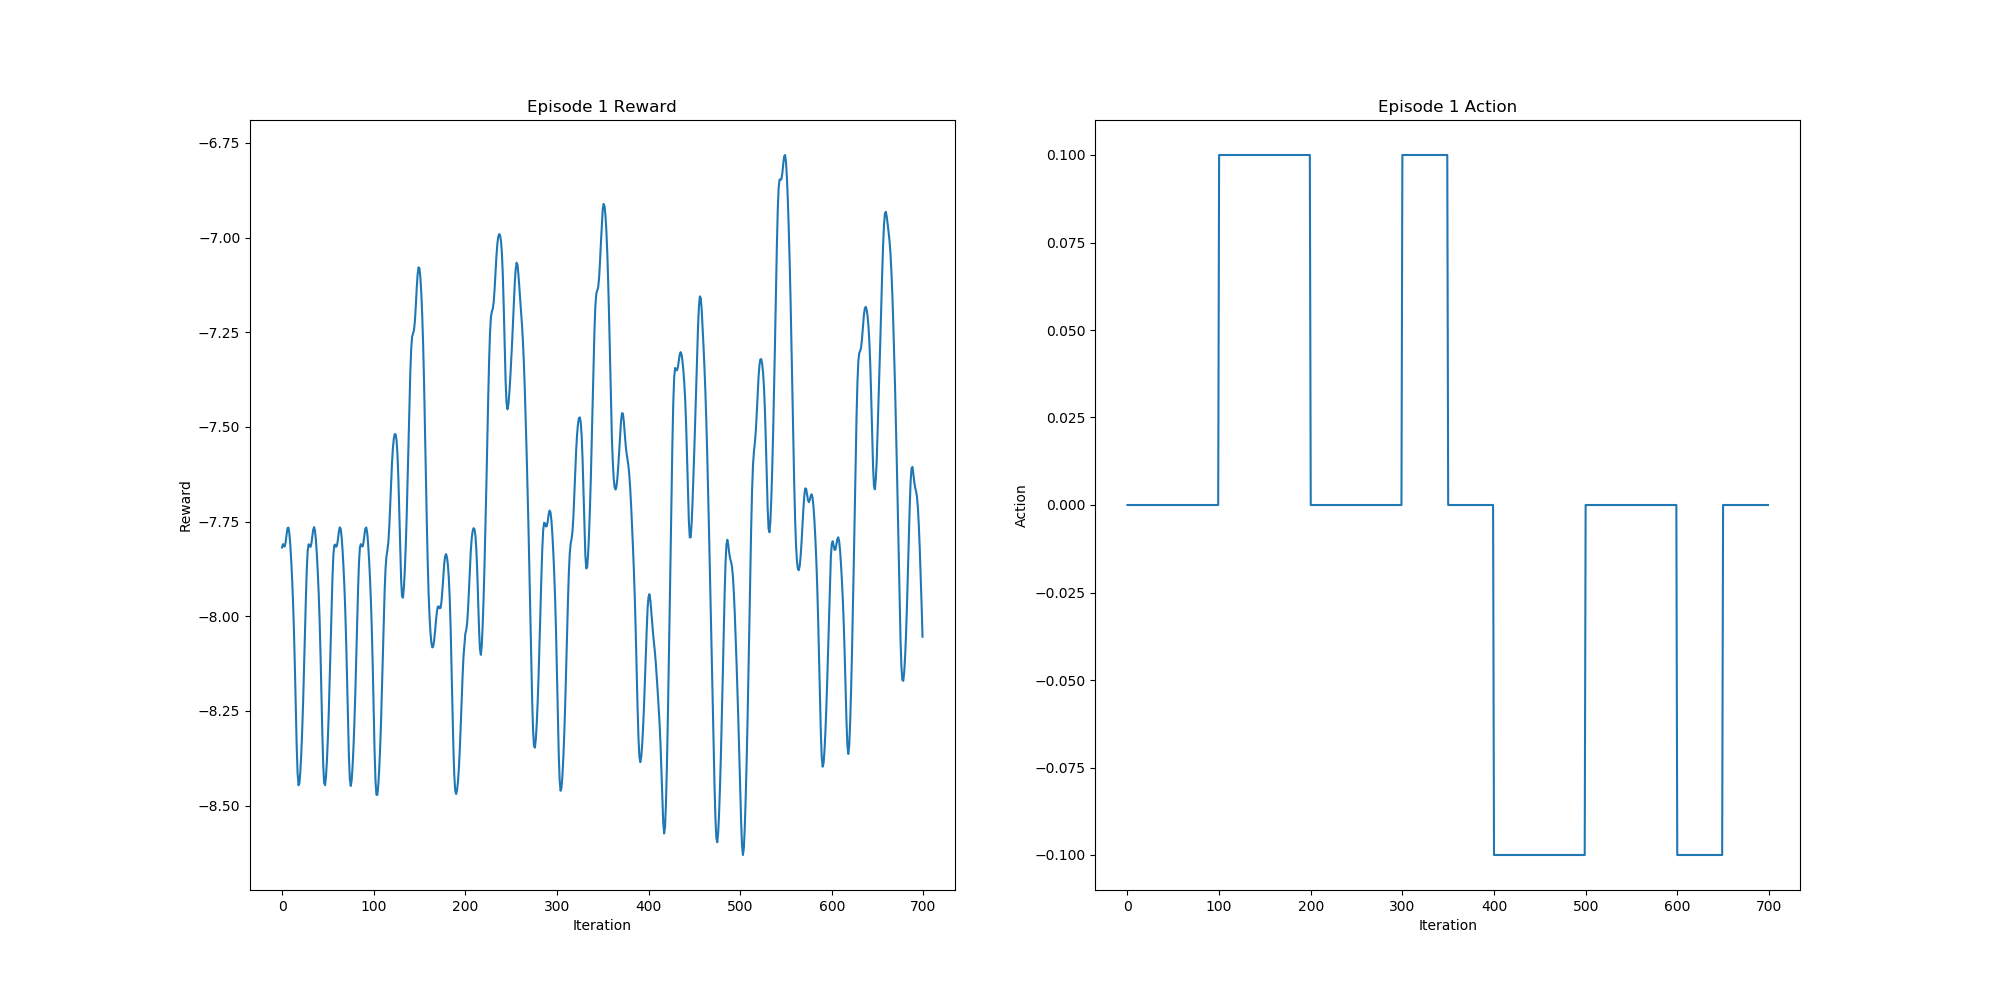

The file beside this chart, header and first rows:
Reward, Action
-7.818, 0.0
-7.81, 0.0
-7.815, 0.0
-7.816, 0.0
-7.803, 0.0
-7.783, 0.0
-7.768, 0.0
-7.766, 0.0
-7.781, 0.0
-7.811, 0.0
-7.851, 0.0
-7.9, 0.0
-7.96, 0.0
-8.037, 0.0
-8.133, 0.0
-8.242, 0.0
-8.343, 0.0
-8.415, 0.0
-8.446, 0.0
-8.441, 0.0
-8.41, 0.0
-8.363, 0.0
-8.303, 0.0
-8.228, 0.0
-8.142, 0.0
-8.048, 0.0
-7.955, 0.0
-7.878, 0.0
-7.828, 0.0
-7.81, 0.0
-7.813, 0.0
-7.817, 0.0
-7.809, 0.0
-7.79, 0.0
-7.772, 0.0
-7.765, 0.0
-7.774, 0.0
-7.799, 0.0
-7.837, 0.0
-7.883, 0.0
-7.939, 0.0
-8.009, 0.0
-8.099, 0.0
-8.204, 0.0
-8.311, 0.0
-8.395, 0.0
-8.44, 0.0
-8.446, 0.0
-8.423, 0.0
-8.381, 0.0
-8.325, 0.0
-8.255, 0.0
-8.172, 0.0
-8.08, 0.0
-7.986, 0.0
-7.901, 0.0
-7.841, 0.0
-7.813, 0.0
-7.811, 0.0
-7.817, 0.0
... 640 more rows
